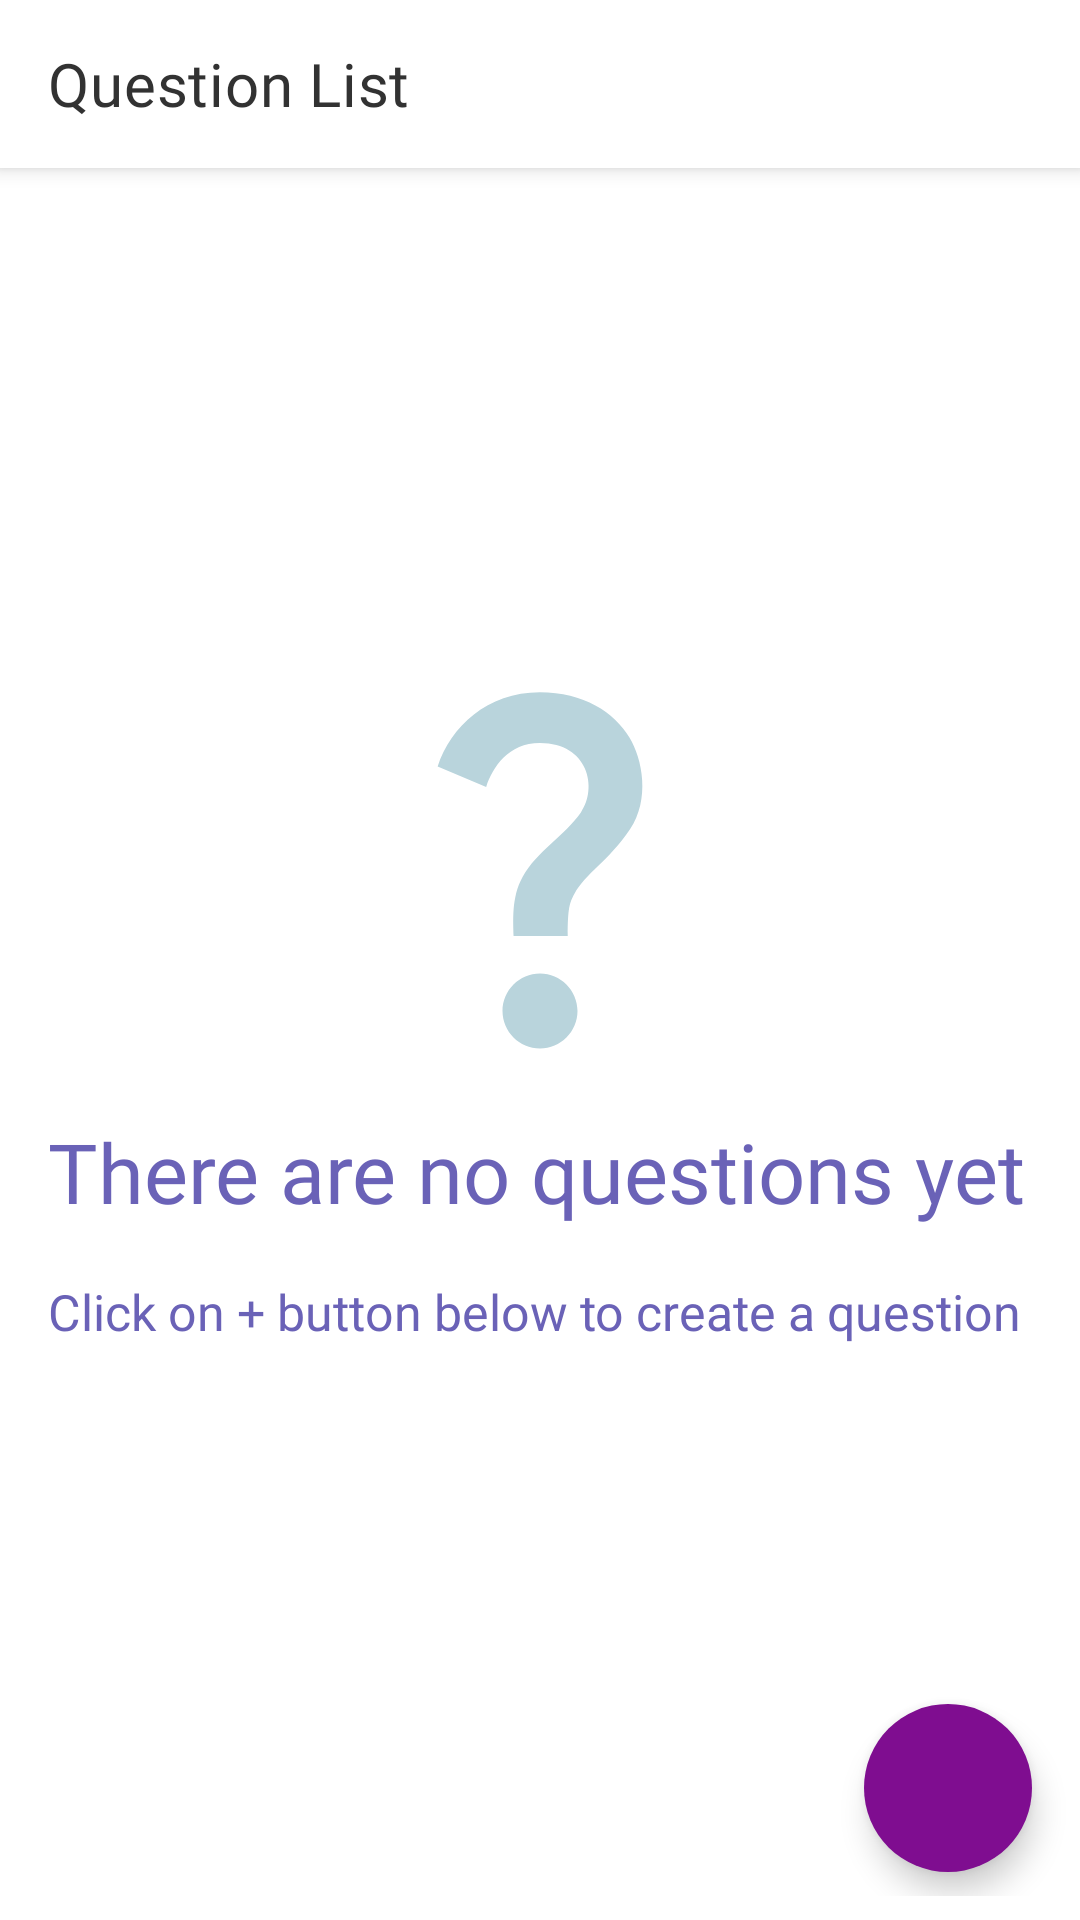

Android layout source for this screen:
<!-- AndroidManifest.xml: application theme Theme.Testik -->
<!-- res/layout/fragment_question_list.xml -->
<?xml version="1.0" encoding="utf-8"?>
<androidx.coordinatorlayout.widget.CoordinatorLayout xmlns:android="http://schemas.android.com/apk/res/android"
    xmlns:app="http://schemas.android.com/apk/res-auto"
    xmlns:tools="http://schemas.android.com/tools"
    android:layout_width="match_parent"
    android:layout_height="match_parent">

    <com.google.android.material.appbar.AppBarLayout
        android:layout_width="match_parent"
        android:layout_height="wrap_content"
        android:background="@color/white">

        <com.google.android.material.appbar.MaterialToolbar
            android:id="@+id/toolbar"
            android:layout_width="match_parent"
            android:layout_height="@dimen/toolbar_height"
            app:title="@string/question_list" />

    </com.google.android.material.appbar.AppBarLayout>

    <androidx.core.widget.NestedScrollView
        android:id="@+id/scrollView"
        android:layout_width="match_parent"
        android:layout_height="match_parent"
        android:layout_marginTop="@dimen/toolbar_height"
        android:layout_marginBottom="@dimen/margin_bottom"
        android:fillViewport="true"
        android:background="@color/white">

        <androidx.constraintlayout.widget.ConstraintLayout
            android:layout_width="match_parent"
            android:layout_height="match_parent">

            <androidx.recyclerview.widget.RecyclerView
                android:id="@+id/rvQuestions"
                android:layout_width="match_parent"
                android:layout_height="0dp"
                android:layout_marginHorizontal="@dimen/margin_horizontal"
                android:paddingVertical="8dp"
                android:clipToPadding="false"
                android:visibility="gone"
                app:layoutManager="androidx.recyclerview.widget.LinearLayoutManager"
                app:layout_constraintTop_toTopOf="parent"
                app:layout_constraintBottom_toTopOf="@id/btnSave"
                app:layout_constraintStart_toStartOf="parent"
                app:layout_constraintEnd_toEndOf="parent"
                tools:itemCount="13"
                tools:listitem="@layout/item_question"
                tools:visibility="visible" />

            <com.google.android.material.button.MaterialButton
                android:id="@+id/btnSave"
                style="@style/CustomButton.PurpleDark"
                android:layout_width="wrap_content"
                android:layout_height="wrap_content"
                android:layout_marginBottom="16dp"
                android:text="@string/save_questions"
                android:visibility="gone"
                app:layout_constraintBottom_toBottomOf="parent"
                app:layout_constraintStart_toStartOf="parent"
                app:layout_constraintEnd_toEndOf="parent"
                tools:visibility="visible" />

            <com.google.android.material.floatingactionbutton.FloatingActionButton
                android:id="@+id/fabCreate"
                android:layout_width="wrap_content"
                android:layout_height="wrap_content"
                android:layout_marginBottom="@dimen/margin_bottom"
                android:layout_marginHorizontal="@dimen/margin_horizontal"
                android:src="@drawable/ic_add"
                android:backgroundTint="@color/purple_dark"
                android:contentDescription="@string/create_question"
                app:tint="@color/white"
                app:borderWidth="0dp"
                app:layout_constraintBottom_toTopOf="@id/btnSave"
                app:layout_constraintEnd_toEndOf="parent" />

            <LinearLayout
                android:id="@+id/llNoQuestions"
                android:layout_width="match_parent"
                android:layout_height="match_parent"
                android:layout_marginHorizontal="@dimen/margin_horizontal"
                android:orientation="vertical"
                android:gravity="center"
                tools:visibility="gone">

                <ImageView
                    android:id="@+id/ivIcon"
                    android:layout_width="150dp"
                    android:layout_height="150dp"
                    android:importantForAccessibility="no"
                    android:src="@drawable/ic_question_mark"
                    app:tint="@color/blue_light" />

                <TextView
                    android:id="@+id/tvTitle"
                    style="@style/TitleTextView.AutoSize.Regular.Purple"
                    android:layout_width="match_parent"
                    android:layout_height="50dp"
                    android:layout_marginTop="10dp"
                    android:text="@string/no_questions" />

                <TextView
                    android:id="@+id/tvDescription"
                    style="@style/TitleTextView.AutoSize.Regular.Purple"
                    android:layout_width="match_parent"
                    android:layout_height="50dp"
                    android:layout_marginTop="4dp"
                    android:text="@string/click_to_create_question" />

            </LinearLayout>

        </androidx.constraintlayout.widget.ConstraintLayout>

    </androidx.core.widget.NestedScrollView>
</androidx.coordinatorlayout.widget.CoordinatorLayout>
<!-- res/layout/item_question.xml (included above) -->
<?xml version="1.0" encoding="utf-8"?>
<com.google.android.material.card.MaterialCardView xmlns:android="http://schemas.android.com/apk/res/android"
    xmlns:app="http://schemas.android.com/apk/res-auto"
    xmlns:tools="http://schemas.android.com/tools"
    android:layout_width="match_parent"
    android:layout_height="wrap_content"
    android:layout_marginVertical="8dp"
    app:cardCornerRadius="@dimen/card_radius">

    <LinearLayout
        android:id="@+id/llQuestion"
        android:layout_width="match_parent"
        android:layout_height="wrap_content"
        android:paddingVertical="8dp"
        android:paddingHorizontal="8dp"
        android:orientation="horizontal"
        android:background="@color/purple_AA">

        <androidx.constraintlayout.widget.ConstraintLayout
            android:id="@+id/clPoints"
            android:layout_width="0dp"
            android:layout_height="@dimen/item_image_height"
            android:layout_weight="1"
            android:layout_gravity="center"
            android:background="@drawable/rounded_rect_10_dp"
            android:backgroundTint="@color/blue_dark">

            <TextView
                android:id="@+id/tvPointsData"
                style="@style/CustomTextView.AutoSize.White"
                android:layout_width="match_parent"
                android:layout_height="match_parent"
                android:gravity="center_horizontal"
                android:layout_marginBottom="12dp"
                android:paddingHorizontal="6dp"
                android:paddingTop="6dp"
                android:textStyle="bold"
                app:layout_constraintTop_toTopOf="parent"
                app:layout_constraintBottom_toTopOf="@id/tvPoints"
                tools:text="19" />

            <TextView
                android:id="@+id/tvPoints"
                style="@style/CustomTextView.AutoSize.White"
                android:layout_width="match_parent"
                android:layout_height="16dp"
                android:layout_marginHorizontal="4dp"
                android:layout_marginBottom="2dp"
                android:gravity="center_horizontal"
                android:autoSizeMinTextSize="4sp"
                app:layout_constraintBottom_toBottomOf="parent"
                app:layout_constraintStart_toStartOf="parent"
                app:layout_constraintEnd_toEndOf="parent"
                tools:text="points" />

        </androidx.constraintlayout.widget.ConstraintLayout>

        <TextView
            android:id="@+id/tvTitle"
            style="@style/TitleTextView.White"
            android:layout_width="0dp"
            android:layout_height="wrap_content"
            android:layout_weight="5"
            android:layout_marginStart="8dp"
            android:layout_gravity="center"
            android:gravity="center"
            android:textSize="14sp"
            android:maxLines="3"
            android:ellipsize="end"
            tools:text="What do you know about our app?" />

        <ImageView
            android:id="@+id/ivDelete"
            android:layout_width="0dp"
            android:layout_height="30dp"
            android:layout_weight="1"
            android:layout_marginEnd="-8dp"
            android:layout_gravity="center"
            android:src="@drawable/ic_delete_filled"
            android:contentDescription="@string/delete_question" />

    </LinearLayout>

</com.google.android.material.card.MaterialCardView>
<!-- resources referenced by this layout -->
<resources>
  <color name="blue_dark">#00008B</color>
  <color name="blue_light">#B9D4DC</color>
  <color name="purple_AA">#AA6A62F7</color>
  <color name="purple_dark">#7F0D90</color>
  <color name="white">#FFFFFF</color>
  <dimen name="card_radius">10dp</dimen>
  <dimen name="item_image_height">50dp</dimen>
  <dimen name="margin_bottom">8dp</dimen>
  <dimen name="margin_horizontal">16dp</dimen>
  <dimen name="toolbar_height">56dp</dimen>
  <!-- drawable ic_delete_filled (drawable) -->
  <vector android:height="24dp" android:tint="@color/purple_dark"
      android:viewportHeight="24" android:viewportWidth="24"
      android:width="24dp" xmlns:android="http://schemas.android.com/apk/res/android">
      <path android:fillColor="@android:color/white" android:pathData="M6,19c0,1.1 0.9,2 2,2h8c1.1,0 2,-0.9 2,-2V7H6v12zM19,4h-3.5l-1,-1h-5l-1,1H5v2h14V4z"/>
  </vector>
  <string name="click_to_create_question">Click on + button below to create a question</string>
  <string name="create_question">Create question</string>
  <string name="delete_question">Delete Question</string>
  <string name="no_questions">There are no questions yet</string>
  <string name="question_list">Question List</string>
  <string name="save_questions">Save questions</string>
  <style name="CustomButton.PurpleDark">
          <item name="android:backgroundTint">@color/button_purple_dark_background_selector</item>
          <item name="android:textColor">@color/white</item>
      </style>
  <style name="CustomTextView.AutoSize.White">
          <item name="android:textColor">@color/white</item>
      </style>
  <style name="TitleTextView.AutoSize.Regular.Purple">
          <item name="android:textColor">@color/purple</item>
      </style>
  <style name="TitleTextView.White">
          <item name="android:textColor">@color/white</item>
      </style>
  <color name="purple">#6A62B7</color>
  <color name="purple_700">#FF3700B3</color>
  <color name="teal">#03DAC5</color>
  <color name="teal_700">#FF018786</color>
  <color name="black">#323232</color>
  <style name="CustomToolbar" parent="Widget.MaterialComponents.Toolbar">
          <item name="background">@drawable/bg_action_bar</item>
          <item name="android:elevation">0dp</item>
          <item name="titleTextColor">@color/black</item>
          <item name="titleTextAppearance">@style/CustomToolbarTitle</item>
          <item name="navigationIcon">@drawable/ic_arrow_back</item>
          <item name="navigationIconTint">@color/black</item>
      </style>
  <style name="BottomSheetDialogTheme" parent="@style/ThemeOverlay.MaterialComponents.BottomSheetDialog">
          <item name="android:windowIsFloating">false</item>
          <item name="bottomSheetStyle">@style/RoundedBottomSheet</item>
          <item name="snackbarStyle">@style/BottomSheetSnackbar</item>
      </style>
  <style name="CustomToolbarTitle" parent="@style/TextAppearance.MaterialComponents.Headline6">
          <item name="fontFamily">@font/merriweather_regular</item>
          <item name="android:textSize">@dimen/toolbar_text_size</item>
      </style>
  <style name="RoundedBottomSheet" parent="@style/Widget.Design.BottomSheet.Modal">
          <item name="android:background">@drawable/rounded_rect_top_20_dp</item>
          <item name="android:backgroundTint">@color/white</item>
      </style>
  <style name="BottomSheetSnackbar" parent="Widget.MaterialComponents.Snackbar">
          <item name="elevation">16dp</item>
      </style>
  <dimen name="toolbar_text_size">20sp</dimen>
  <!-- drawable rounded_rect_top_20_dp (drawable) -->
  <?xml version="1.0" encoding="utf-8"?>
  <shape xmlns:android="http://schemas.android.com/apk/res/android"
      android:shape="rectangle">
  
      <solid android:color="@color/white"/>
      <corners
          android:topLeftRadius="20dp"
          android:topRightRadius="20dp"/>
  
  
  </shape>
</resources>
